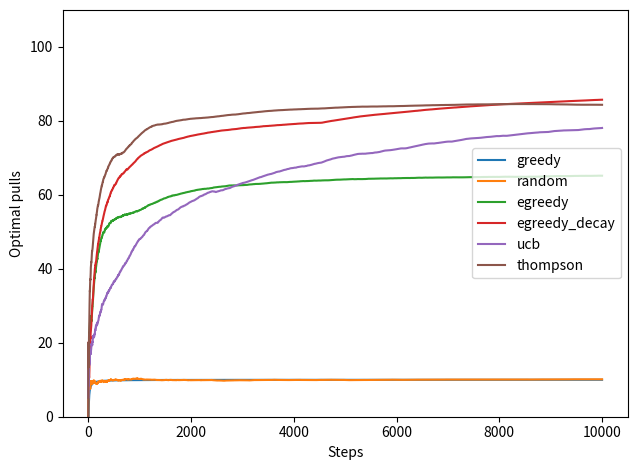

Here is the Python script that generated this plot:
import numpy as np
import matplotlib.pyplot as plt
import math
#老虎机个数
number_of_bandits=10
#老虎机的臂数
number_of_arms=10
#尝试数
number_of_pulls=10000
#eps
epsilon=0.3
#最小的decay
min_temp = 0.1
#衰减率
decay_rate=0.999

def pick_arm(q_values,counts,strategy,success,failure):
	global epsilon
	#随机返回一个臂
	if strategy=="random":
		return np.random.randint(0,len(q_values))
	#贪心算法,每次都收益最大的那个臂
	if strategy=="greedy":
		best_arms_value = np.max(q_values)
		#返回收益最大的臂的位置，并随机返回一个臂
		best_arms = np.argwhere(q_values==best_arms_value).flatten()
		return best_arms[np.random.randint(0,len(best_arms))]
	#加epsilon,egreedy中，epsilon不变，egreedy_decay，epsilon变化
	if strategy=="egreedy" or strategy=="egreedy_decay": 
		if  strategy=="egreedy_decay": 
			epsilon=max(epsilon*decay_rate,min_temp)
		if np.random.random() > epsilon:
			best_arms_value = np.max(q_values)
			best_arms = np.argwhere(q_values==best_arms_value).flatten()
			return best_arms[np.random.randint(0,len(best_arms))]
		else:
			return np.random.randint(0,len(q_values))
	#ucb,按照ucb公式，算每个臂的收益,取最大的收益的臂
	if strategy=="ucb":
		total_counts = np.sum(counts)
		q_values_ucb = q_values + np.sqrt(np.reciprocal(counts+0.001)*2*math.log(total_counts+1.0))
		best_arms_value = np.max(q_values_ucb)
		best_arms = np.argwhere(q_values_ucb==best_arms_value).flatten()
		return best_arms[np.random.randint(0,len(best_arms))]
	#thompson,利用beta分布选择臂
	if strategy=="thompson":
		sample_means = np.zeros(len(counts))
		for i in range(len(counts)):
			sample_means[i]=np.random.beta(success[i]+1,failure[i]+1)
		return np.argmax(sample_means)


fig = plt.figure()
ax = fig.add_subplot(111)
for st in ["greedy","random","egreedy","egreedy_decay","ucb","thompson"]:

	#定义 bandits个数*拉的次数的数组
	best_arm_counts = np.zeros((number_of_bandits,number_of_pulls))

	#对于每个老虎机的臂来说
	for i in range(number_of_bandits):
		#随机一个老虎机的臂的收益w，保存最大收益
		arm_means = np.random.rand(number_of_arms)
		best_arm = np.argmax(arm_means)
		#初始化臂的收益
		q_values = np.zeros(number_of_arms)
		#初始化臂的拉动次数
		counts = np.zeros(number_of_arms)
		#初始化臂的成功次数
		success=np.zeros(number_of_arms)
		#初始化臂的失败次数
		failure=np.zeros(number_of_arms)
		
		#对于每次拉动
		for j in range(number_of_pulls):
			#根据不同的策略，选择臂a
			a = pick_arm(q_values,counts,st,success,failure)
			
			#当前臂a的收益
			reward = np.random.binomial(1,arm_means[a])
			#臂的次数+1
			counts[a]+=1.0
			#更新当前臂的收益
			q_values[a]+= (reward-q_values[a])/counts[a]
			#记录成功的收益
			success[a]+=reward
			#记录失败的收益
			failure[a]+=(1-reward)
			#更新best_arm_counts[i][j]
			best_arm_counts[i][j] = counts[best_arm]*100.0/(j+1)
		epsilon=0.3

	#横纵坐标
	ys = np.mean(best_arm_counts,axis=0)
	xs = range(len(ys))
	ax.plot(xs, ys,label = st)

plt.xlabel('Steps')
plt.ylabel('Optimal pulls')

plt.tight_layout()
plt.legend()
plt.ylim((0,110))
plt.show()        
